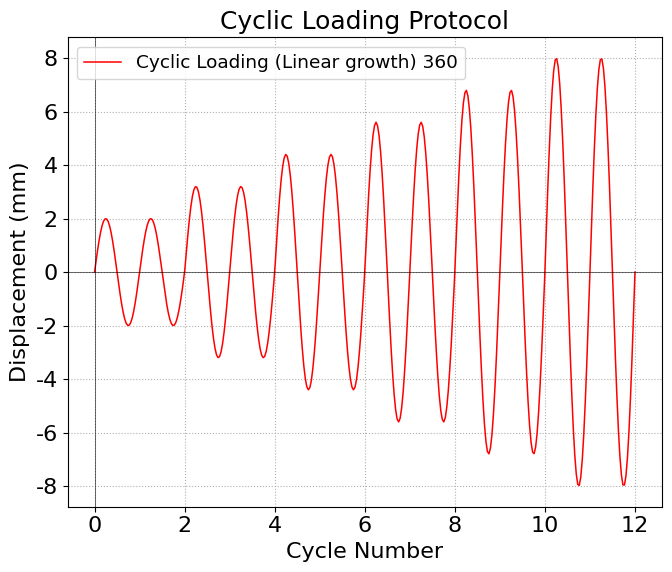

Write the Python code that produced this figure.
import numpy as np
import matplotlib.pyplot as plt


def generate_increasing_cyclic_loading_1000(num_cycles, initial_displacement, max_displacement, repetition_cycles):
    target_displacement_step_length = 1000  # Desired displacement step length

    # Calculate the required number of points
    num_points = target_displacement_step_length // (num_cycles * repetition_cycles)

    # Generate the time array
    time = np.linspace(0, num_cycles * repetition_cycles, num_points * num_cycles * repetition_cycles)

    # Initialize the displacement array
    displacement = np.zeros_like(time)

    for i in range(num_cycles):
        # Calculate the amplitude for the current cycle
        amplitude = initial_displacement + (max_displacement - initial_displacement) * i / (num_cycles - 1)

        # Generate the displacement for the current cycle
        displacement_segment = amplitude * np.sin(2.0 * np.pi * time[i * num_points * repetition_cycles: (i + 1) * num_points * repetition_cycles])

        # Add the displacement segment to the overall displacement array
        displacement[i * num_points * repetition_cycles: (i + 1) * num_points * repetition_cycles] = displacement_segment

    return time, displacement


def generate_increasing_cyclic_loading(num_cycles=10, initial_displacement=0, max_displacement=60, num_points=50, repetition_cycles=1):
    time = np.linspace(0, num_cycles * repetition_cycles, num_points * num_cycles * repetition_cycles)
    displacement = np.zeros_like(time)

    for i in range(num_cycles):
        # amplitude = initial_displacement + max_displacement_increase * i / num_cycles
        amplitude = initial_displacement + (max_displacement - initial_displacement) * i / (num_cycles - 1)
        displacement[i * num_points * repetition_cycles: (i + 1) * num_points * repetition_cycles] = amplitude * np.sin(2.0 * np.pi * time[i * num_points * repetition_cycles: (i + 1) * num_points * repetition_cycles])

    return time, displacement


def generate_increasing_cyclic_loading_with_repetition(num_cycles, max_displacement, num_points=50, repetition_cycles=2):
    time = np.linspace(0, num_cycles * repetition_cycles, num_points * num_cycles * repetition_cycles)
    displacement = np.zeros_like(time)

    for i in range(num_cycles):
        amplitude = max_displacement * (i + 1) / num_cycles
        displacement[i * num_points * repetition_cycles: (i + 1) * num_points * repetition_cycles] = amplitude * np.sin(2.0 * np.pi * time[i * num_points * repetition_cycles: (i + 1) * num_points * repetition_cycles])

    return time, displacement


def generate_increasing_cyclic_loading_with_final_amplitude(num_cycles, initial_displacement, max_displacement, frequency=1, num_points=50, repetition_cycles=2):
    time = np.linspace(0, num_cycles * repetition_cycles, num_points * num_cycles * repetition_cycles)
    displacement = np.zeros_like(time)

    for i in range(num_cycles):
        amplitude = initial_displacement + (max_displacement - initial_displacement) * i / (num_cycles - 1)
        displacement[i * num_points * repetition_cycles: (i + 1) * num_points * repetition_cycles] = amplitude * np.sin(2.0 * np.pi * frequency * time[i * num_points * repetition_cycles: (i + 1) * num_points * repetition_cycles])

    return time, displacement


def generate_increasing_cyclic_loading_with_exponential_growth(num_cycles, initial_displacement, max_displacement, num_points=50, repetition_cycles=2):
    time = np.linspace(0, num_cycles * repetition_cycles, num_points * num_cycles * repetition_cycles)
    displacement = np.zeros_like(time)

    for i in range(num_cycles):
        # Use exponential growth function for amplitude
        growth_factor = (max_displacement / initial_displacement) ** (1 / (num_cycles - 1))
        amplitude = initial_displacement * growth_factor ** i
        displacement[i * num_points * repetition_cycles: (i + 1) * num_points * repetition_cycles] = amplitude * np.sin(2 * np.pi * time[i * num_points * repetition_cycles: (i + 1) * num_points * repetition_cycles])

    # Ensure the last cycle has the final amplitude
    displacement[-num_points * repetition_cycles:] = max_displacement * np.sin(2 * np.pi * time[-num_points * repetition_cycles:])

    return time, displacement

# Example usage
num_cycles = 1
initial_displacement = 4
max_displacement = 80
repetition_cycles = 1

# generate_increasing_cyclic_loading_with_repetition
# time1, displacement1 = generate_increasing_cyclic_loading_with_repetition(num_cycles=1, max_displacement=80, num_points=2000, repetition_cycles=1)[: 500]
time1, displacement1 = generate_increasing_cyclic_loading(num_cycles=6, initial_displacement=2, max_displacement=8, num_points=30, repetition_cycles=2)

# time1, displacement1 = generate_increasing_cyclic_loading_with_repetition(num_cycles, max_displacement, num_points=25, repetition_cycles=repetition_cycles)
# time1, displacement1 = generate_increasing_cyclic_loading(num_cycles, initial_displacement, max_displacement, num_points=25, repetition_cycles=repetition_cycles)
# time1, displacement1 = generate_increasing_cyclic_loading_with_repetition(num_cycles, max_displacement, frequency=1, num_points=50, repetition_cycles=repetition_cycles)
# time2, displacement2 = generate_increasing_cyclic_loading_with_final_amplitude(num_cycles, initial_displacement, max_displacement+1, frequency=1, num_points=50, repetition_cycles=repetition_cycles)
# time3, displacement3 = generate_increasing_cyclic_loading_with_exponential_growth(num_cycles, initial_displacement, max_displacement, num_points=50, repetition_cycles=repetition_cycles)
# time4, displacement4 = generate_increasing_cyclic_loading(num_cycles, initial_displacement, max_displacement, num_points=50, repetition_cycles=repetition_cycles)


# Set consistent font settings
plt.rc('font', family='Times New Roman', size=16)  # Set default font for all elements

# Create the plot
plt.figure(figsize=(7, 6), dpi=100)

# Read test output data (assuming you have it in variables time1, displacement1, time3, displacement3)
plt.plot(time1, displacement1, color='red', linewidth=1.1, label=f'Cyclic Loading (Linear growth) {len(displacement1)}')
# plt.plot(time3, displacement3, color='blue', linewidth=1.1, label='Cyclic Loading (Exponential growth)')

# Add gridlines and axes
plt.axhline(0, color='black', linewidth=0.4)
plt.axvline(0, color='black', linewidth=0.4)
plt.grid(linestyle='dotted')

# Customize labels and title
plt.xlabel('Cycle Number')
plt.ylabel('Displacement (mm)')
plt.title("Cyclic Loading Protocol", fontweight='normal', size=18)  # Slightly larger title

# plt.xticks(np.arange(min(min(time1), min(time3)), max(max(time1), max(time3)) + 1, 2), rotation=0, ha='right')
# Ensure tight layout and display the plot
plt.tight_layout()
plt.legend(loc='upper left', fontsize='small')

plt.savefig('CyclicLoadingProtoco.svg', format='svg', dpi=300, bbox_inches='tight')
plt.show()
